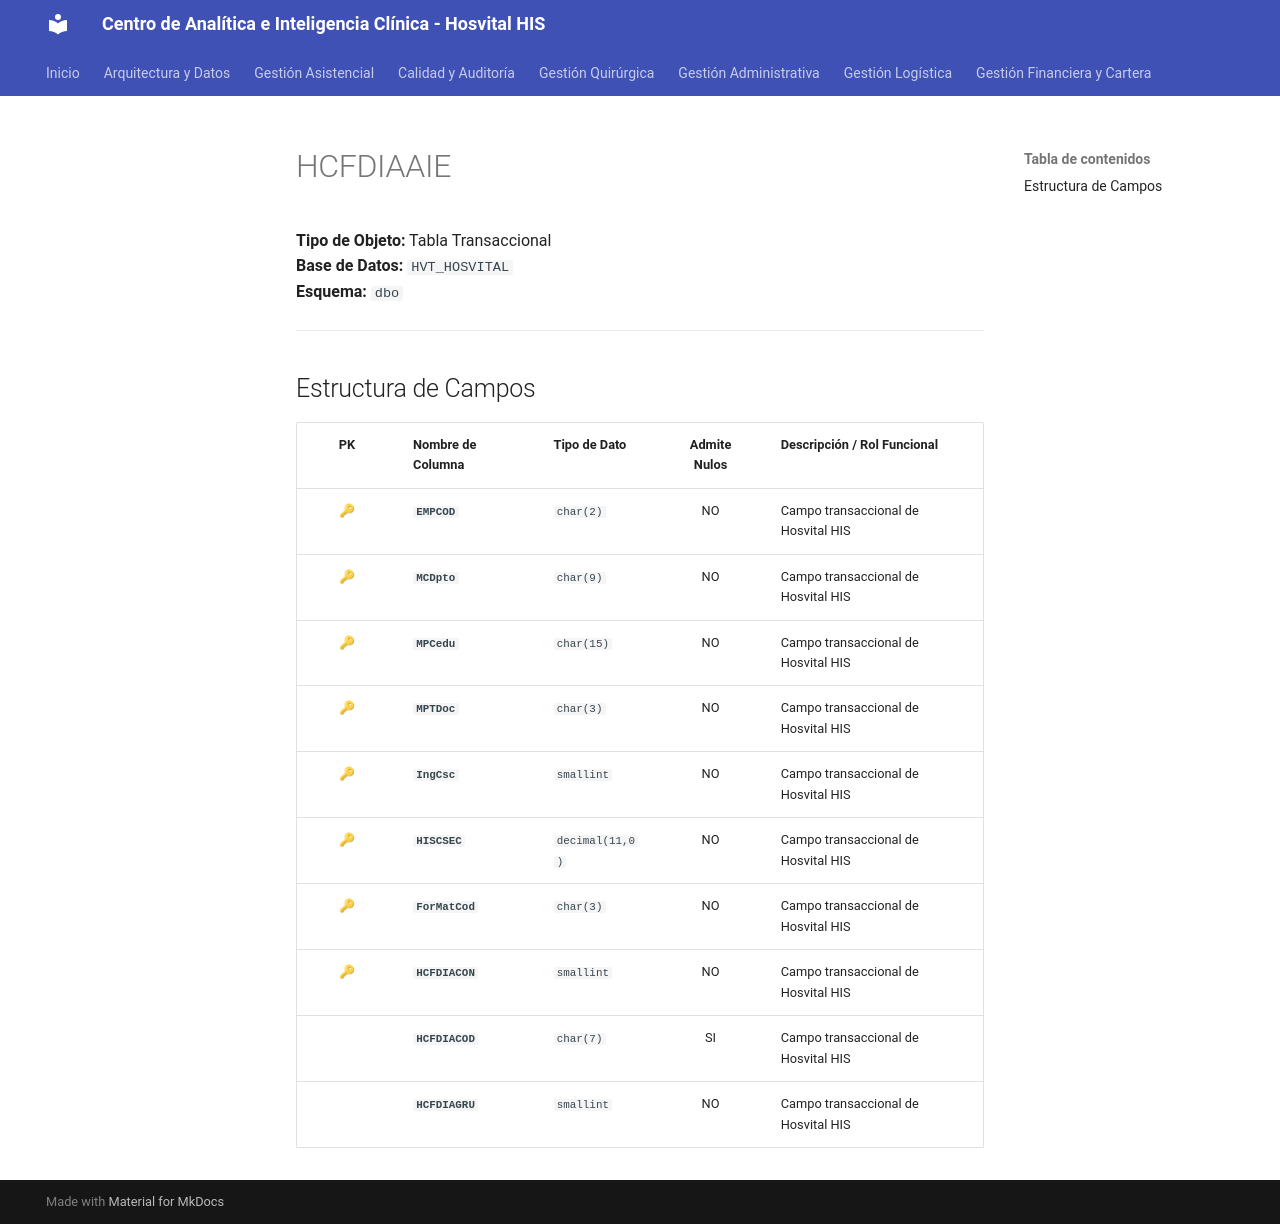

repository: SoporteSaludtech/superset-docs · page: diccionario-general/HCFDIAAIE/index.html · generator: mkdocs

# HCFDIAAIE

**Tipo de Objeto:** Tabla Transaccional  
**Base de Datos:** `HVT_HOSVITAL`  
**Esquema:** `dbo`

---

## Estructura de Campos

| PK | Nombre de Columna | Tipo de Dato | Admite Nulos | Descripción / Rol Funcional |
| :-: | :--- | :--- | :-: | :--- |
| 🔑 | **`EMPCOD`** | `char(2)` | NO | Campo transaccional de Hosvital HIS |
| 🔑 | **`MCDpto`** | `char(9)` | NO | Campo transaccional de Hosvital HIS |
| 🔑 | **`MPCedu`** | `char(15)` | NO | Campo transaccional de Hosvital HIS |
| 🔑 | **`MPTDoc`** | `char(3)` | NO | Campo transaccional de Hosvital HIS |
| 🔑 | **`IngCsc`** | `smallint` | NO | Campo transaccional de Hosvital HIS |
| 🔑 | **`HISCSEC`** | `decimal(11,0)` | NO | Campo transaccional de Hosvital HIS |
| 🔑 | **`ForMatCod`** | `char(3)` | NO | Campo transaccional de Hosvital HIS |
| 🔑 | **`HCFDIACON`** | `smallint` | NO | Campo transaccional de Hosvital HIS |
|  | **`HCFDIACOD`** | `char(7)` | SI | Campo transaccional de Hosvital HIS |
|  | **`HCFDIAGRU`** | `smallint` | NO | Campo transaccional de Hosvital HIS |
